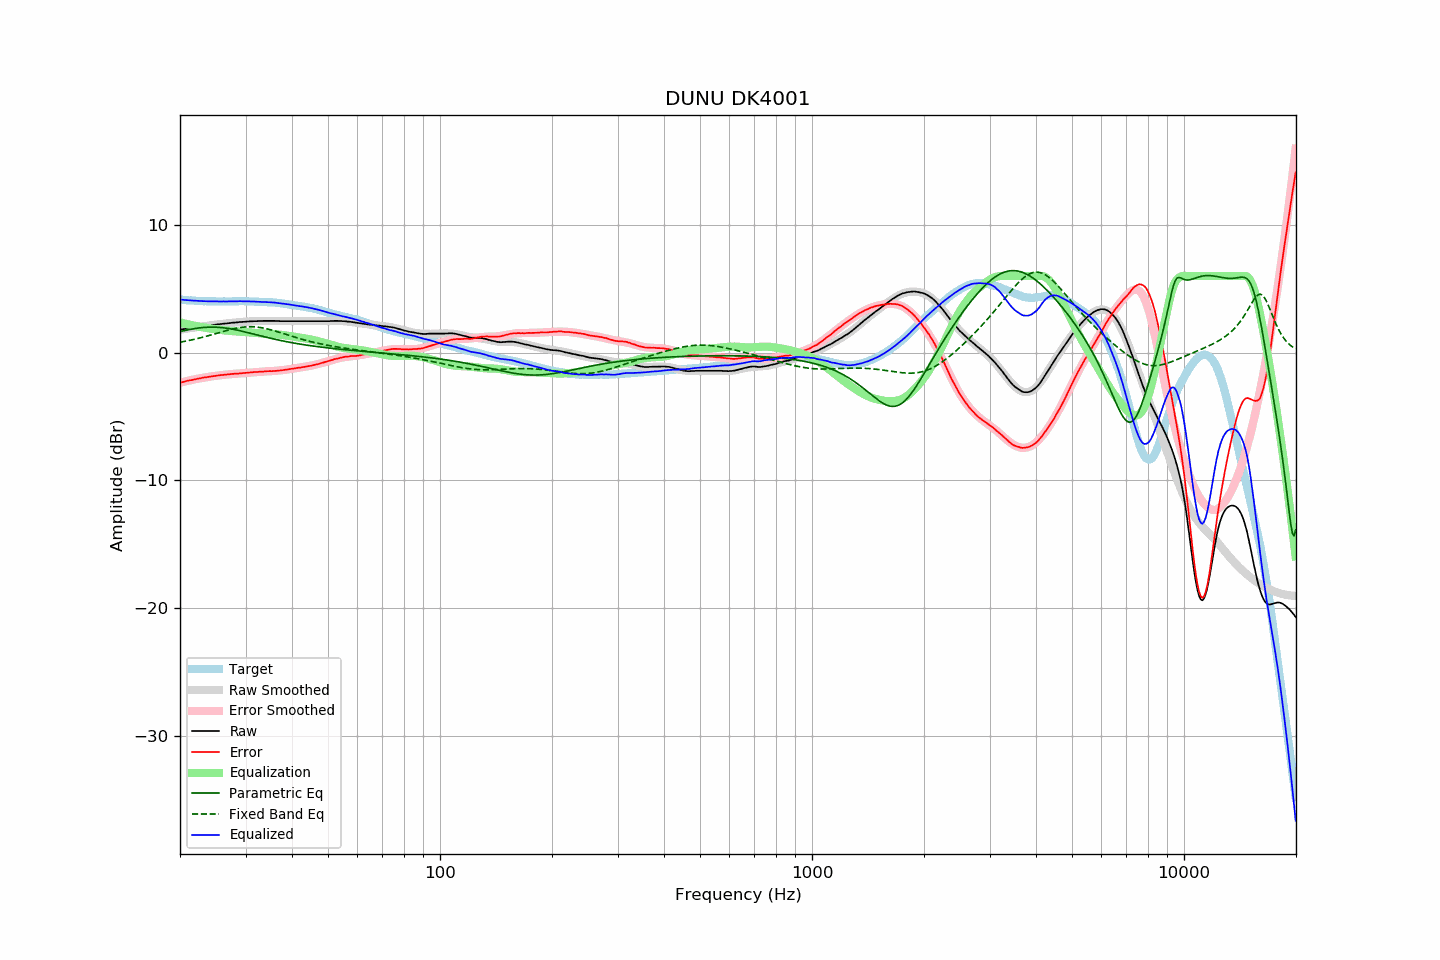

Values plotted in this chart, from the file beside it:
frequency, raw, error, smoothed, error_smoothed, equalization, parametric_eq, fixed_band_eq, equalized_raw, equalized_smoothed, target
20.00, 1.79, -2.36, 1.79, -2.36, 2.36, 1.64, 0.81, 4.15, 4.16, 4.15
20.20, 1.81, -2.33, 1.81, -2.33, 2.33, 1.67, 0.83, 4.14, 4.14, 4.14
20.40, 1.83, -2.30, 1.83, -2.30, 2.30, 1.70, 0.86, 4.13, 4.13, 4.13
20.61, 1.85, -2.27, 1.85, -2.27, 2.27, 1.73, 0.88, 4.12, 4.12, 4.12
20.81, 1.87, -2.23, 1.87, -2.24, 2.24, 1.76, 0.91, 4.11, 4.11, 4.10
21.02, 1.89, -2.20, 1.89, -2.21, 2.21, 1.78, 0.93, 4.10, 4.10, 4.09
21.23, 1.91, -2.17, 1.91, -2.18, 2.18, 1.81, 0.96, 4.09, 4.09, 4.08
21.44, 1.93, -2.16, 1.93, -2.15, 2.15, 1.83, 0.98, 4.08, 4.08, 4.09
21.66, 1.94, -2.13, 1.94, -2.13, 2.13, 1.85, 1.01, 4.07, 4.07, 4.07
21.87, 1.96, -2.11, 1.96, -2.10, 2.10, 1.88, 1.04, 4.06, 4.06, 4.07
22.09, 1.98, -2.07, 1.98, -2.07, 2.07, 1.90, 1.07, 4.06, 4.05, 4.05
22.31, 2.00, -2.05, 2.00, -2.05, 2.05, 1.91, 1.10, 4.05, 4.05, 4.05
22.54, 2.01, -2.03, 2.01, -2.03, 2.03, 1.93, 1.13, 4.04, 4.04, 4.04
22.76, 2.03, -2.01, 2.03, -2.00, 2.00, 1.95, 1.16, 4.03, 4.04, 4.04
22.99, 2.05, -1.98, 2.05, -1.98, 1.98, 1.96, 1.20, 4.03, 4.03, 4.03
23.22, 2.07, -1.95, 2.07, -1.96, 1.96, 1.97, 1.23, 4.03, 4.03, 4.02
23.45, 2.08, -1.95, 2.08, -1.94, 1.94, 1.98, 1.26, 4.02, 4.02, 4.03
23.69, 2.10, -1.92, 2.10, -1.92, 1.92, 1.99, 1.30, 4.02, 4.02, 4.02
23.92, 2.11, -1.90, 2.12, -1.90, 1.90, 1.99, 1.33, 4.01, 4.01, 4.01
24.16, 2.13, -1.88, 2.13, -1.88, 1.88, 1.99, 1.37, 4.01, 4.01, 4.02
24.40, 2.15, -1.86, 2.15, -1.86, 1.86, 1.99, 1.40, 4.01, 4.01, 4.01
24.65, 2.17, -1.84, 2.17, -1.84, 1.84, 1.99, 1.44, 4.01, 4.01, 4.01
24.89, 2.18, -1.83, 2.18, -1.83, 1.83, 1.99, 1.48, 4.01, 4.01, 4.01
25.14, 2.20, -1.80, 2.20, -1.81, 1.81, 1.98, 1.51, 4.01, 4.01, 4.00
25.39, 2.21, -1.79, 2.21, -1.79, 1.79, 1.98, 1.55, 4.00, 4.00, 4.00
25.65, 2.23, -1.77, 2.23, -1.78, 1.78, 1.97, 1.59, 4.01, 4.00, 4.00
25.91, 2.24, -1.76, 2.24, -1.76, 1.76, 1.95, 1.62, 4.00, 4.00, 4.00
26.16, 2.26, -1.75, 2.26, -1.75, 1.75, 1.94, 1.66, 4.01, 4.00, 4.01
26.43, 2.27, -1.74, 2.27, -1.73, 1.73, 1.93, 1.69, 4.00, 4.00, 4.01
26.69, 2.28, -1.73, 2.29, -1.72, 1.72, 1.91, 1.73, 4.00, 4.01, 4.01
26.96, 2.30, -1.71, 2.30, -1.71, 1.71, 1.89, 1.76, 4.01, 4.01, 4.01
27.23, 2.31, -1.69, 2.31, -1.70, 1.70, 1.87, 1.79, 4.01, 4.01, 4.00
27.50, 2.33, -1.67, 2.33, -1.69, 1.69, 1.85, 1.82, 4.02, 4.01, 4.00
27.77, 2.34, -1.67, 2.34, -1.68, 1.68, 1.82, 1.85, 4.02, 4.01, 4.01
28.05, 2.35, -1.66, 2.35, -1.67, 1.67, 1.80, 1.88, 4.02, 4.02, 4.01
28.33, 2.36, -1.66, 2.36, -1.66, 1.66, 1.77, 1.91, 4.02, 4.02, 4.02
28.62, 2.37, -1.65, 2.37, -1.65, 1.65, 1.75, 1.93, 4.02, 4.02, 4.02
28.90, 2.39, -1.64, 2.39, -1.63, 1.63, 1.72, 1.95, 4.03, 4.02, 4.03
29.19, 2.40, -1.63, 2.40, -1.62, 1.62, 1.69, 1.97, 4.03, 4.02, 4.03
29.48, 2.40, -1.62, 2.41, -1.61, 1.61, 1.66, 1.99, 4.01, 4.02, 4.02
29.78, 2.41, -1.61, 2.42, -1.60, 1.60, 1.63, 2.00, 4.01, 4.02, 4.02
30.08, 2.42, -1.60, 2.42, -1.59, 1.59, 1.60, 2.01, 4.01, 4.02, 4.02
30.38, 2.43, -1.58, 2.43, -1.58, 1.58, 1.57, 2.02, 4.01, 4.01, 4.01
30.68, 2.44, -1.57, 2.44, -1.57, 1.57, 1.54, 2.02, 4.01, 4.01, 4.01
30.99, 2.45, -1.56, 2.44, -1.56, 1.56, 1.50, 2.02, 4.01, 4.01, 4.01
31.30, 2.45, -1.55, 2.45, -1.55, 1.55, 1.47, 2.02, 4.00, 4.00, 4.00
31.61, 2.46, -1.54, 2.46, -1.54, 1.54, 1.44, 2.02, 4.00, 4.00, 4.00
31.93, 2.46, -1.52, 2.46, -1.53, 1.53, 1.41, 2.01, 3.99, 3.99, 3.98
32.24, 2.46, -1.53, 2.47, -1.52, 1.52, 1.38, 1.99, 3.98, 3.99, 3.99
32.57, 2.47, -1.51, 2.47, -1.51, 1.51, 1.35, 1.98, 3.98, 3.98, 3.98
32.89, 2.47, -1.50, 2.47, -1.50, 1.50, 1.31, 1.96, 3.97, 3.98, 3.97
33.22, 2.47, -1.50, 2.48, -1.49, 1.49, 1.28, 1.94, 3.96, 3.97, 3.97
33.55, 2.48, -1.49, 2.48, -1.49, 1.49, 1.25, 1.92, 3.97, 3.96, 3.97
33.89, 2.48, -1.48, 2.48, -1.48, 1.48, 1.22, 1.89, 3.96, 3.96, 3.96
34.23, 2.48, -1.46, 2.48, -1.47, 1.47, 1.19, 1.86, 3.95, 3.95, 3.94
34.57, 2.48, -1.46, 2.48, -1.47, 1.47, 1.16, 1.83, 3.95, 3.95, 3.94
34.92, 2.48, -1.45, 2.48, -1.46, 1.46, 1.13, 1.80, 3.94, 3.94, 3.93
35.27, 2.48, -1.46, 2.48, -1.45, 1.45, 1.10, 1.76, 3.93, 3.93, 3.94
35.62, 2.48, -1.44, 2.48, -1.44, 1.44, 1.07, 1.73, 3.92, 3.92, 3.92
35.97, 2.48, -1.44, 2.47, -1.43, 1.43, 1.04, 1.69, 3.91, 3.91, 3.92
... 635 more rows
